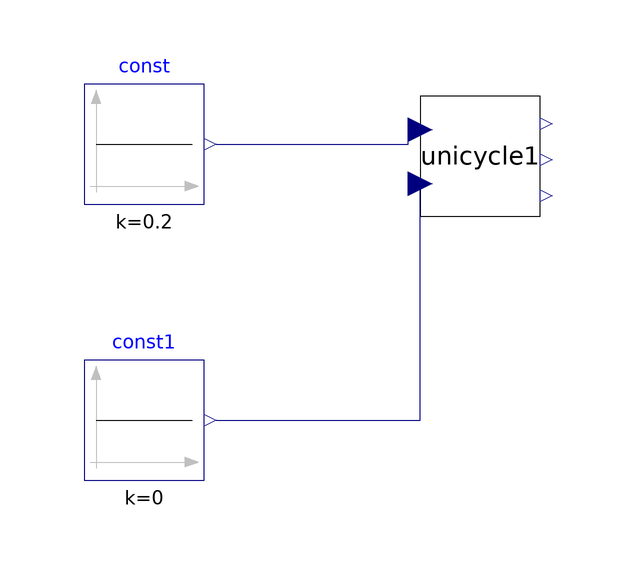

The Modelica model whose source follows is shown above as a component diagram (icons at their Placement, wires along their Line points).

model trial
  unicycle unicycle1 annotation(
    Placement(visible = true, transformation(origin = {6, 12}, extent = {{-10, -10}, {10, 10}}, rotation = 0)));
  Modelica.Blocks.Sources.Constant const(k = 0.2)  annotation(
    Placement(visible = true, transformation(origin = {-50, 14}, extent = {{-10, -10}, {10, 10}}, rotation = 0)));
  Modelica.Blocks.Sources.Constant const1(k = 0)  annotation(
    Placement(visible = true, transformation(origin = {-50, -32}, extent = {{-10, -10}, {10, 10}}, rotation = 0)));
equation
  connect(const1.y, unicycle1.angular_vel) annotation(
    Line(points = {{-38, -32}, {-4, -32}, {-4, 8}, {-4, 8}}, color = {0, 0, 127}));
  connect(const.y, unicycle1.linear_vel) annotation(
    Line(points = {{-38, 14}, {-6, 14}, {-6, 16}, {-4, 16}}, color = {0, 0, 127}));
  annotation(
    uses(Modelica(version = "3.2.2")));
end trial;